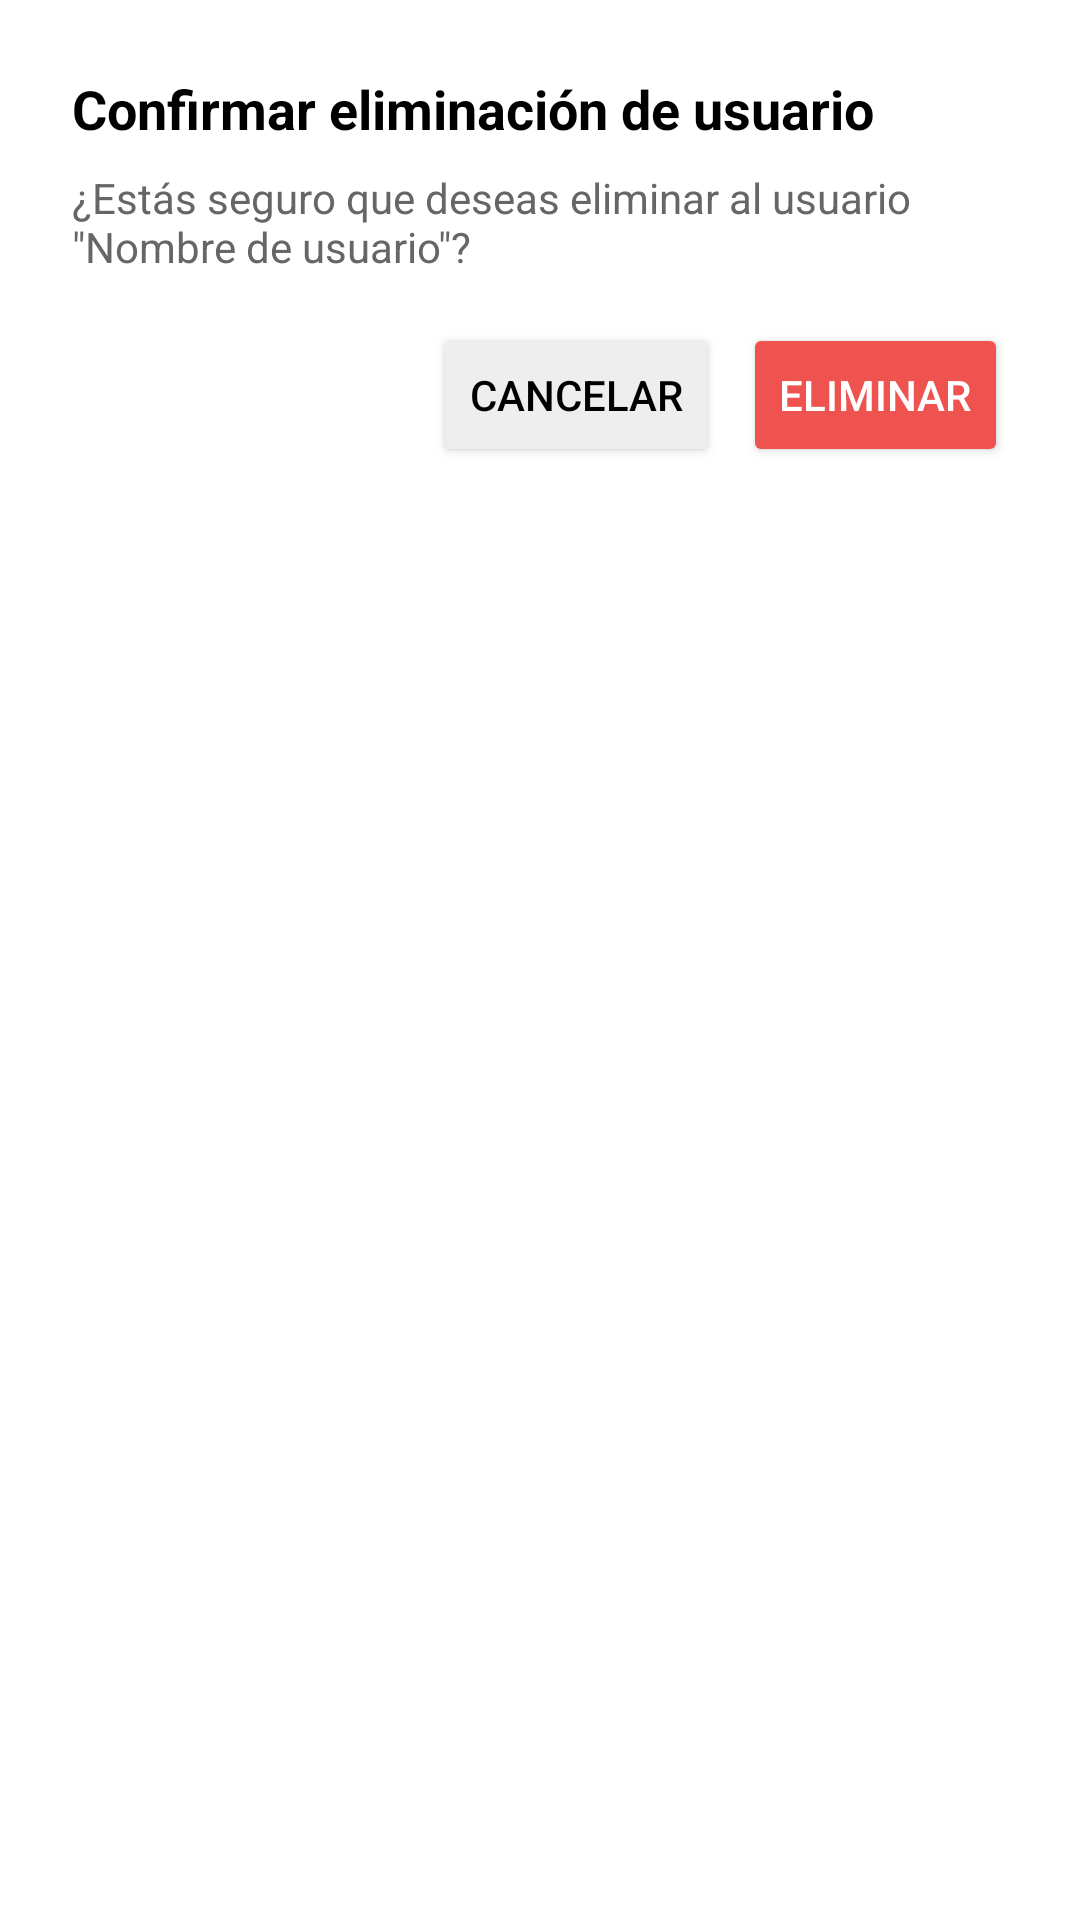

Write the Android layout XML for this screen, with the resource values it uses.
<!-- AndroidManifest.xml: application theme Theme.Taller365 -->
<!-- res/layout/dialog_confirm_delete_user.xml -->
<?xml version="1.0" encoding="utf-8"?>
<LinearLayout xmlns:android="http://schemas.android.com/apk/res/android"
    xmlns:tools="http://schemas.android.com/tools"
    android:layout_width="300dp"
    android:layout_height="wrap_content"
    android:orientation="vertical"
    android:padding="24dp"
    android:background="@android:color/white"
    android:elevation="8dp"
    android:layout_gravity="center"
    tools:ignore="ExtraText">

    <TextView
        android:id="@+id/tvTitle"
        android:layout_width="wrap_content"
        android:layout_height="wrap_content"
        android:text="Confirmar eliminación de usuario"
        android:textSize="18sp"
        android:textStyle="bold"
        android:textColor="#000000"
        android:layout_marginBottom="8dp" />

    <TextView
        tools:ignore="MissingPrefix"
        android:id="@+id/tvMessage"
        android:layout_width="match_parent"
        android:layout_height="wrap_content"
        android:text="¿Estás seguro que deseas eliminar al usuario &quot;Nombre de usuario&quot;?"
        android:textSize="14sp"
        android:textColor="#666666"
        android:layout_marginBottom="16dp" />

    <LinearLayout
        android:layout_width="match_parent"
        android:layout_height="wrap_content"
        android:orientation="horizontal"
        android:gravity="end">

        <Button
            android:id="@+id/btnCancel"
            android:layout_width="wrap_content"
            android:layout_height="wrap_content"
            android:text="Cancelar"
            android:backgroundTint="#EEEEEE"
            android:textColor="#000000"
            android:layout_marginEnd="8dp" />

        <Button
            android:id="@+id/btnDelete"
            android:layout_width="wrap_content"
            android:layout_height="wrap_content"
            android:text="Eliminar"
            android:backgroundTint="#EF5350"
            android:textColor="#FFFFFF" />
    </LinearLayout>
</LinearLayout>
<!-- resources referenced by this layout -->
<resources>
  <style name="Theme.Taller365" parent="Base.Theme.Taller365">
          <item name="bottomNavigationStyle">@style/Widget.Taller365.BottomNavigationView</item>
      </style>
  <style name="Base.Theme.Taller365" parent="Theme.Material3.DayNight.NoActionBar">
          
      </style>
  <style name="Widget.Taller365.BottomNavigationView" parent="Widget.MaterialComponents.BottomNavigationView">
          <item name="android:background">@android:color/transparent</item>
          <item name="rippleColor">@android:color/transparent</item>
      </style>
</resources>
